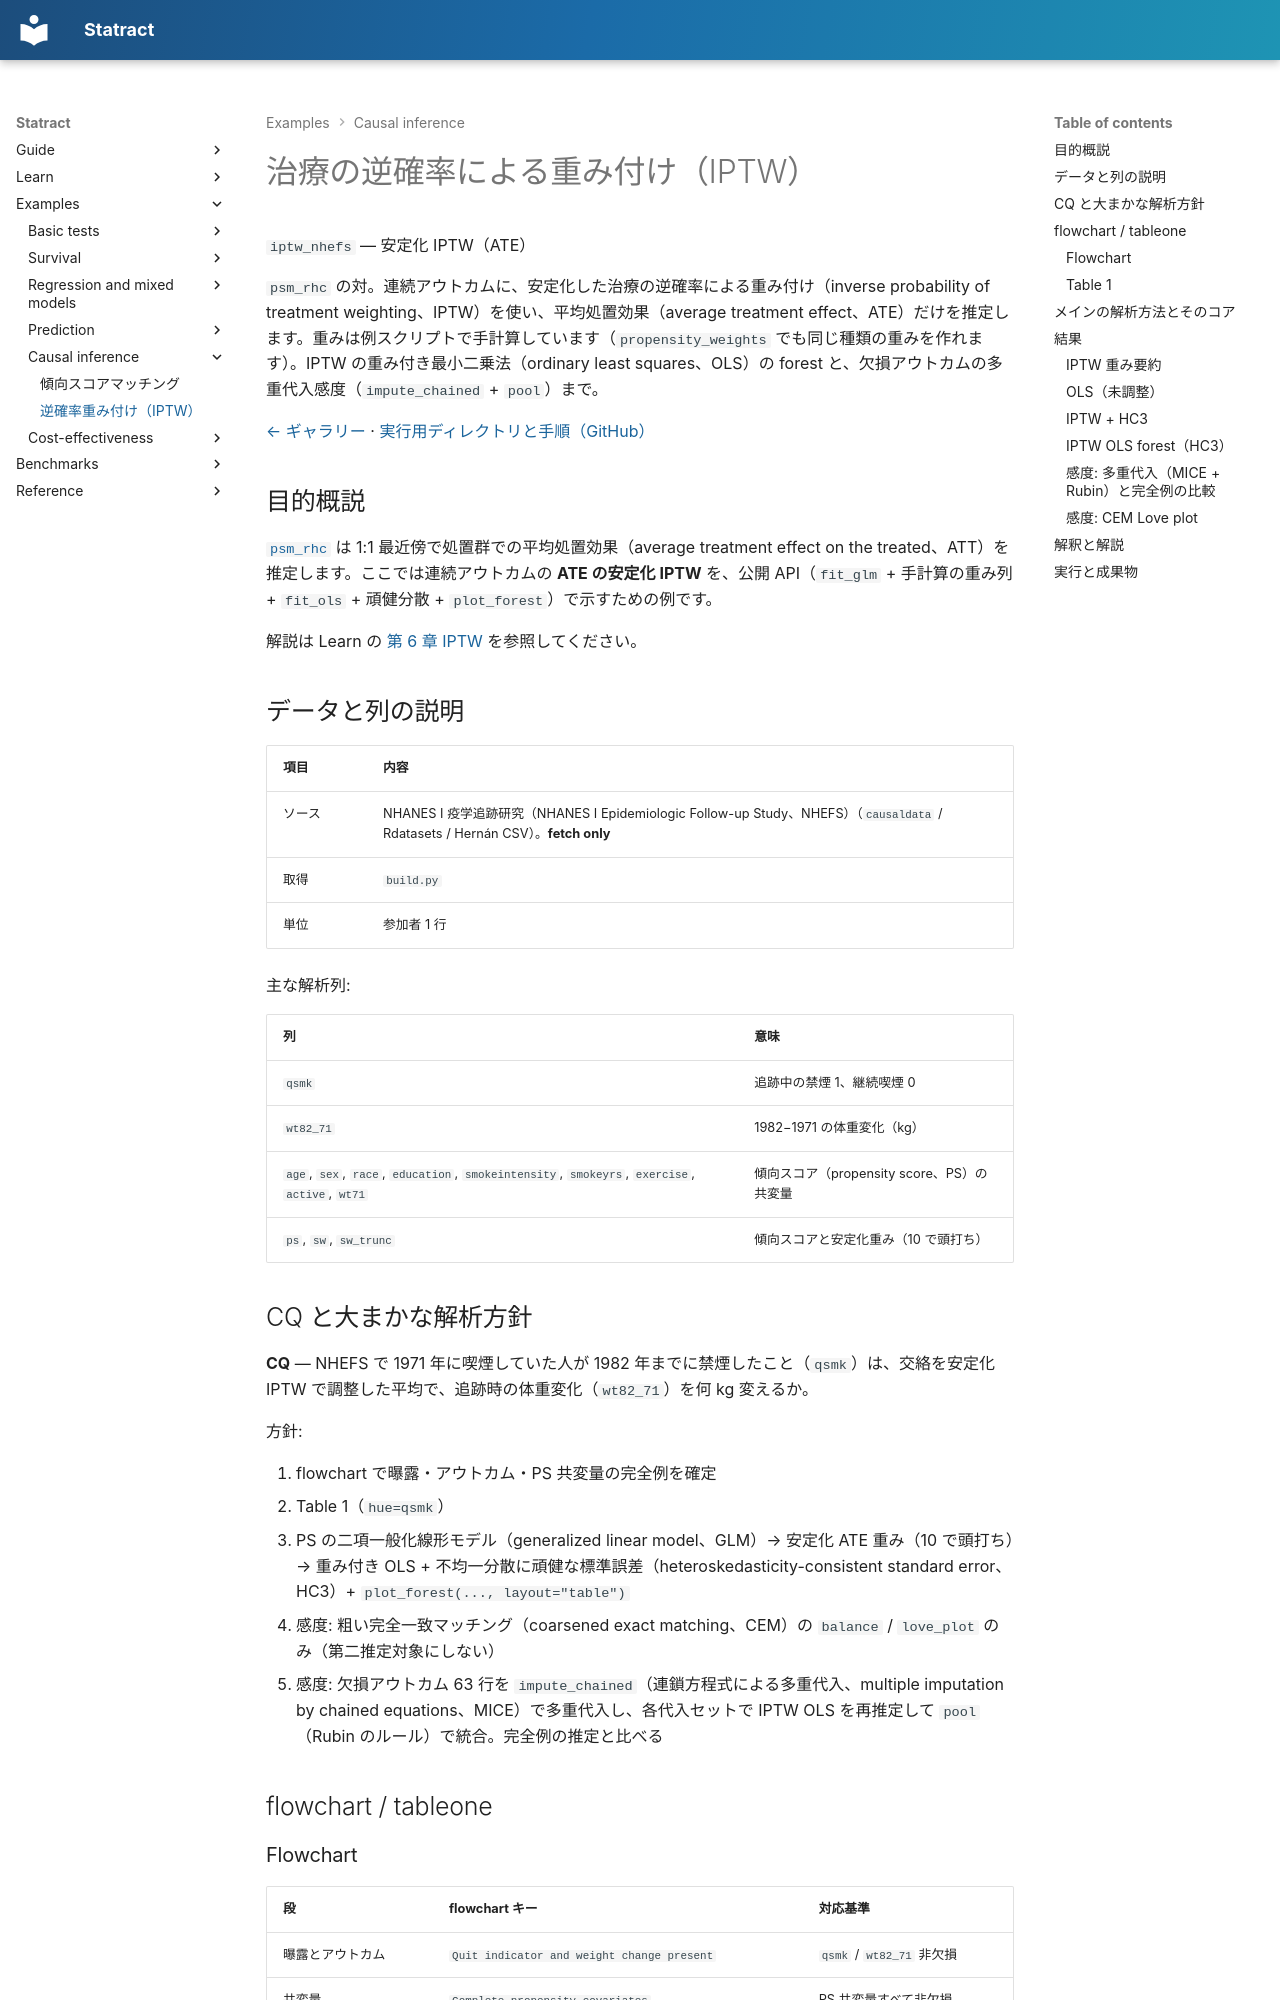

repository: mizuy/statract · page: examples/iptw_nhefs/index.html · generator: mkdocs

# 治療の逆確率による重み付け（IPTW）

`iptw_nhefs` — 安定化 IPTW（ATE）

`psm_rhc` の対。連続アウトカムに、安定化した治療の逆確率による重み付け（inverse probability of treatment weighting、IPTW）を使い、平均処置効果（average treatment effect、ATE）だけを推定します。重みは例スクリプトで手計算しています（`propensity_weights` でも同じ種類の重みを作れます）。IPTW の重み付き最小二乗法（ordinary least squares、OLS）の forest と、欠損アウトカムの多重代入感度（`impute_chained` + `pool`）まで。

[← ギャラリー](index.md) · [実行用ディレクトリと手順（GitHub）](https://github.com/mizuy/statract/tree/main/examples/iptw_nhefs)

## 目的概説

[`psm_rhc`](psm_rhc.md) は 1:1 最近傍で処置群での平均処置効果（average treatment effect on the treated、ATT）を推定します。ここでは連続アウトカムの **ATE の安定化 IPTW** を、公開 API（`fit_glm` + 手計算の重み列 + `fit_ols` + 頑健分散 + `plot_forest`）で示すための例です。

解説は Learn の [第 6 章 IPTW](../learn/06_iptw.md) を参照してください。

## データと列の説明

| 項目 | 内容 |
|------|------|
| ソース | NHANES I 疫学追跡研究（NHANES I Epidemiologic Follow-up Study、NHEFS）（`causaldata` / Rdatasets / Hernán CSV）。**fetch only** |
| 取得 | `build.py` |
| 単位 | 参加者 1 行 |

主な解析列:

| 列 | 意味 |
|----|------|
| `qsmk` | 追跡中の禁煙 1、継続喫煙 0 |
| `wt82_71` | 1982−1971 の体重変化（kg） |
| `age`, `sex`, `race`, `education`, `smokeintensity`, `smokeyrs`, `exercise`, `active`, `wt71` | 傾向スコア（propensity score、PS）の共変量 |
| `ps`, `sw`, `sw_trunc` | 傾向スコアと安定化重み（10 で頭打ち） |

## CQ と大まかな解析方針

**CQ** — NHEFS で 1971 年に喫煙していた人が 1982 年までに禁煙したこと（`qsmk`）は、交絡を安定化 IPTW で調整した平均で、追跡時の体重変化（`wt82_71`）を何 kg 変えるか。

方針:

1. flowchart で曝露・アウトカム・PS 共変量の完全例を確定
2. Table 1（`hue=qsmk`）
3. PS の二項一般化線形モデル（generalized linear model、GLM）→ 安定化 ATE 重み（10 で頭打ち）→ 重み付き OLS + 不均一分散に頑健な標準誤差（heteroskedasticity-consistent standard error、HC3）+ `plot_forest(..., layout="table")`
4. 感度: 粗い完全一致マッチング（coarsened exact matching、CEM）の `balance` / `love_plot` のみ（第二推定対象にしない）
5. 感度: 欠損アウトカム 63 行を `impute_chained`（連鎖方程式による多重代入、multiple imputation by chained equations、MICE）で多重代入し、各代入セットで IPTW OLS を再推定して `pool`（Rubin のルール）で統合。完全例の推定と比べる

## flowchart / tableone
